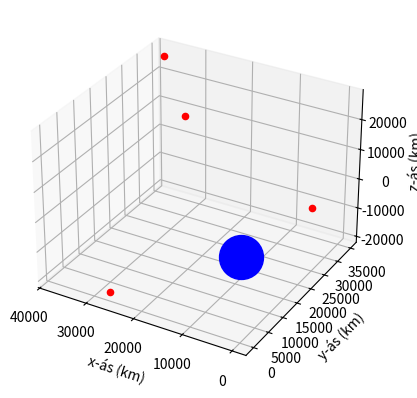

Write Python code to recreate this figure.
import math
import numpy as np
import numpy.linalg as lin
import matplotlib.pyplot as plt
from mpl_toolkits.mplot3d import Axes3D

c = 299792.458  # Ljoshradi km/s
r1 = [15600, 7540, 20140, 0.07074]  # Gervitungl 1
r2 = [18760, 2750, 18610, 0.07220]  # Gervitungl 2
r3 = [17610, 14630, 13480, 0.07690]  # Gervitungl 3
r4 = [19170, 610, 18390, 0.07242]  # Gervitungl 4
r0 = [0, 0, 6370, 0.0001]  # hnit mottakara
rho = 26570  # km
phi = [0, math.pi/8, math.pi/4, math.pi/4]
theta = [0, math.pi/2, math.pi, 3*math.pi/2]
R = np.zeros(4)
t_m = np.zeros(4)
A = [r1[0], r2[0], r3[0], r4[0]]
B = [r1[0], r2[1], r3[2], r4[3]]
C = [r1[0], r2[1], r3[2], r4[3]]
t_m = [r1[3], r2[3], r3[3], r4[3]]

for i in range(4):
    A[i] = rho*math.cos(phi[i])*math.cos(theta[i])
    B[i] = rho*math.cos(phi[i])*math.sin(theta[i])
    C[i] = rho*math.cos(phi[i])
    R[i] = math.sqrt(A[i]**2 + B[i]**2 + (C[i]-r0[3])**2)
    t_m[i] = r0[3] + R[i]/c
print(A, '\n', B, '\n', C, '\n', R)


fig = plt.figure()
ax = fig.add_subplot(111, projection='3d')
ax.scatter(r0[0], r0[1], r0[2], c='b', s=1000)
ax.scatter(A[0], A[1], A[2], c='r')
ax.scatter(B[0], B[1], B[2], c='r')
ax.scatter(C[0], C[1], C[2], c='r')
ax.scatter(R[0], R[1], R[2], c='r')
# ax.scatter(19170,610,18390,c='r')
ax.set_xlabel('x-ás (km)')
ax.set_ylabel('y-ás (km)')
ax.set_zlabel('z-ás (km)')

ax.invert_xaxis()

plt.show()

dt = 10**-8  # nákvæmni klukku í gervihnöttum
errorcoef = [[0, 0, 0, 0], [0, 0, 0, 1], [0, 0, 1, 0], [0, 0, 1, 1], [0, 1, 0, 0], [0, 1, 0, 1], [0, 1, 1, 0], [
    0, 1, 1, 1], [1, 0, 0, 0], [1, 0, 0, 1], [1, 0, 1, 0], [1, 0, 1, 1], [1, 1, 0, 0], [1, 1, 0, 1], [1, 1, 1, 0], [1, 1, 1, 1]]
errorcoef = np.array(errorcoef)
errormagcoef = 0
maxFE = 0

for i in range(0, 16):

    t_new = [
        t_m[0] + dt*errorcoef[i, 0],
        t_m[1] + dt*errorcoef[i, 1],
        t_m[2] + dt*errorcoef[i, 2],
        t_m[3] + dt*errorcoef[i, 3]
    ]

    for j in range(0, 10):
        DF = np.array([
            [(r0[0] - A[0])*2, (r0[1] - B[0])*2,
             (r0[2] - C[0])*2, (2*c**2)*(t_new[0] - r0[3])],
            [(r0[0] - A[1])*2, (r0[1] - B[1])*2,
             (r0[2] - C[1])*2, (2*c**2)*(t_new[1] - r0[3])],
            [(r0[0] - A[2])*2, (r0[1] - B[2])*2,
             (r0[2] - C[2])*2, (2*c**2)*(t_new[2] - r0[3])],
            [(r0[0] - A[3])*2, (r0[1] - B[3])*2,
             (r0[2] - C[3])*2, (2*c**2)*(t_new[3] - r0[3])]
        ])

    F = np.array([
        [(r0[0] - A[0])**2 + (r0[1] - B[0])**2 +
         (r0[2] - C[0])**2 - (c**2)*(t_new[0] - r0[3])**2],
        [(r0[0] - A[1])**2 + (r0[1] - B[1])**2 +
         (r0[2] - C[1])**2 - (c**2)*(t_new[1] - r0[3])**2],
        [(r0[0] - A[2])**2 + (r0[1] - B[2])**2 +
         (r0[2] - C[2])**2 - (c**2)*(t_new[2] - r0[3])**2],
        [(r0[0] - A[3])**2 + (r0[1] - B[3])**2 +
         (r0[2] - C[3])**2 - (c**2)*(t_new[3] - r0[3])**2]
    ])


res = lin.solve(DF, F)

r0[0] = r0[0] - res[0][0]
r0[1] = r0[1] - res[1][0]
r0[2] = r0[2] - res[2][0]
r0[3] = r0[3] - res[3][0]

forwarderror = lin.norm([r0[0], r0[1], r0[2]-6370], np.inf)
backwarderror = c*lin.norm([t_new[0]-t_m[0], t_new[1] -
                            t_m[1], t_new[2]-t_m[2], t_new[3]-t_m[3]], np.inf)

if maxFE <= abs(forwarderror):
    maxFE = abs(forwarderror)

if errormagcoef <= abs(forwarderror/backwarderror):
    errormagcoef = abs(forwarderror/backwarderror)

print(errormagcoef)
print(maxFE)
